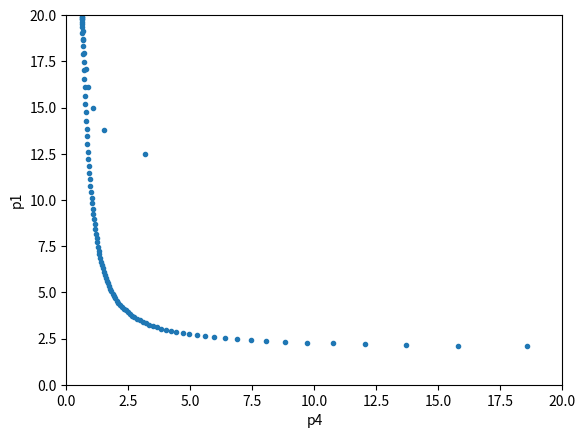

The script that saved this image:
import math
from matplotlib import pyplot


def main():
    result_table = {'x1': [], 'x2': [], 'p1': [], 'p4': []}
    branch_points = {'x1': [], 'x2': [], 'p1': [], 'p4': []}
    x1 = 0.1
    h = 0.01
    p2 = 1.5
    p3 = 3.0
    p5 = 0.01

    while x1 < 1.305:  # x1 = [0.1; 1.3]; h = 0.01
        constant = (p5 + x1 ** p3) / (1 + x1 ** p3)
        constant_2 = (1 + x1 ** p3) ** 2
        a = (p3 * x1 ** p3 * (p5 - 1)) / (constant_2 * constant) + 1
        b = (p3 * x1 ** (p3 + 1) * (p5 - 1)) / (constant_2 * constant) * (p2 - 2) - 2 * x1 + 2 * x1 * p2
        c = x1 ** 2 - x1 ** 2 * p2 - ((p2 - 1) * p3 * x1 ** (p3 + 2) * (p5 - 1)) / (constant_2 * constant)
        discriminant = b ** 2 - 4 * a * c

        if discriminant > 0.0:
            p4_1 = (-b + math.sqrt(discriminant)) / (2 * a)
            p4_2 = (-b - math.sqrt(discriminant)) / (2 * a)
            if p4_1 > 0.0:
                deem_variables(p4_1, x1, p2, constant, result_table, branch_points)
            if p4_2 > 0.0:
                deem_variables(p4_2, x1, p2, constant, result_table, branch_points)

        x1 += h

    print('x1     x2         p1          p4')
    number = len(result_table['x1'])
    for i in range(number):
        print(round(result_table['x1'][i], 2), round(result_table['x2'][i], 6),
              round(result_table['p1'][i], 6), round(result_table['p4'][i], 6), sep='   ')

    branch_point_number = len(branch_points['x1'])
    print('\nКоличество точек ветвления =', branch_point_number)

    pyplot.xlabel('p4')
    pyplot.ylabel('p1')
    pyplot.plot(result_table['p4'], result_table['p1'], '.')
    pyplot.xlim(0, 20)
    pyplot.ylim(0, 20)
    pyplot.show()


def deem_variables(p4, x1, p2, constant, result_table, branch_points):
    x2 = (x1 * p2) / (p4 - x1)
    if x2 > 0.0:
        p1 = (x1 * (1 + x2)) / constant
        if p1 > 0.0:
            if x1 - p4 == 0 and x1 * x2 == 0:
                branch_points['x1'].append(x1)
                branch_points['x2'].append(x2)
                branch_points['p1'].append(p1)
                branch_points['p4'].append(p4)
            else:
                result_table['x1'].append(x1)
                result_table['x2'].append(x2)
                result_table['p1'].append(p1)
                result_table['p4'].append(p4)


if __name__ == '__main__':
    main()
